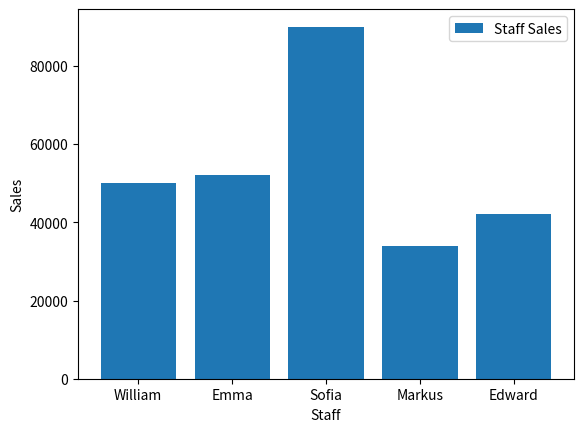

Here is the Python script that generated this plot:
import pandas as pd
import matplotlib.pyplot as plot

df = pd.DataFrame({
"name":["William","Emma","Sofia","Markus","Edward"],
"region":["East","North","East","South","West"],
"sales":[50000,52000,90000,34000,42000],
"expenses":[42000,43000,50000,44000,38000]})

y = df.sales
x = df.name

plot.bar(x,y, label="Staff Sales")
plot.xlabel("Staff")
plot.ylabel("Sales")

plot.legend()

plot.show()

